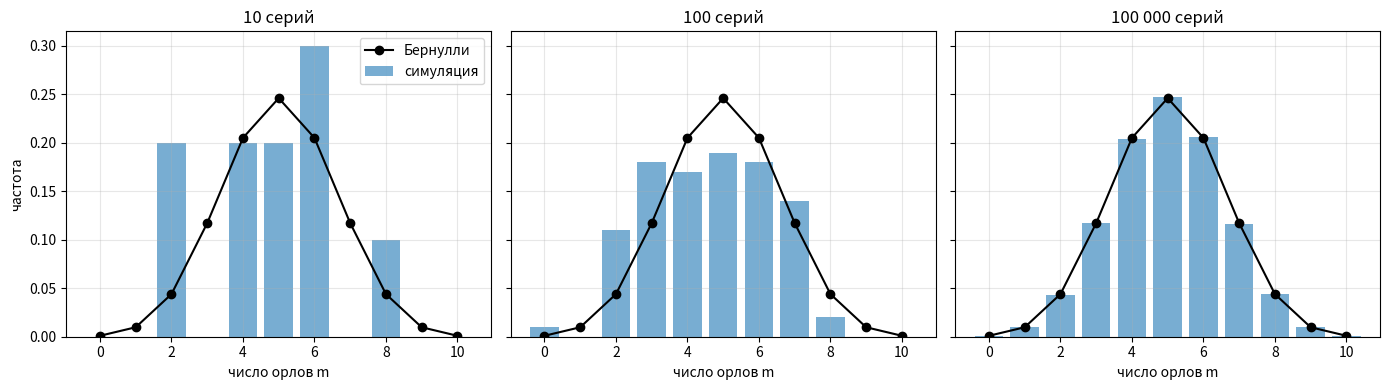

Recreate this plot in Python. (Note: this script raises an exception after producing the figure.)
import math
import numpy as np
import pandas as pd
import matplotlib.pyplot as plt
from scipy import stats

rng = np.random.default_rng(2026)   # фиксируем зерно, чтобы у всех получались одинаковые картинки
plt.rcParams["figure.figsize"] = (9, 4.5)
plt.rcParams["axes.grid"] = True
plt.rcParams["grid.alpha"] = 0.3

def bernoulli_pmf(n, m, p):
    # Формула Бернулли: ровно m успехов в n испытаниях
    return math.comb(n, m) * p**m * (1 - p)**(n - m)

def phi(x):
    # Плотность стандартного нормального закона φ(x)
    return math.exp(-x**2 / 2) / math.sqrt(2 * math.pi)

def Phi(x):
    # Функция Лапласа Ф(x) = интеграл от 0 до x (нечётная, Ф(∞) = 0,5)
    return 0.5 * math.erf(x / math.sqrt(2))

def laplace_local(n, m, p):
    s = math.sqrt(n * p * (1 - p))
    return phi((m - n * p) / s) / s

def laplace_integral(n, m1, m2, p):
    s = math.sqrt(n * p * (1 - p))
    return Phi((m2 - n * p) / s) - Phi((m1 - n * p) / s)

def poisson_pmf(n, m, p):
    lam = n * p
    return lam**m * math.exp(-lam) / math.factorial(m)

def bernoulli_range(n, m1, m2, p):
    # Точная вероятность «от m1 до m2 успехов» (scipy аккуратно считает и при больших n)
    return stats.binom.cdf(m2, n, p) - stats.binom.cdf(m1 - 1, n, p)

rows = [
    ("С1а: ровно 5 из 6, p=0,8",          bernoulli_pmf(6, 5, 0.8),               bernoulli_pmf(6, 5, 0.8),       "Бернулли"),
    ("С1б: не менее 5 из 6",              bernoulli_range(6, 5, 6, 0.8),          bernoulli_range(6, 5, 6, 0.8),  "Бернулли"),
    ("С1в: хотя бы одно",                 1 - 0.2**6,                             1 - 0.2**6,                     "Бернулли"),
    ("С2: ровно 200 из 400, p=0,5",       stats.binom.pmf(200, 400, 0.5),         laplace_local(400, 200, 0.5),   "Лаплас лок."),
    ("С3а: от 792 до 828 из 900, p=0,9",  bernoulli_range(900, 792, 828, 0.9),    laplace_integral(900, 792, 828, 0.9), "Лаплас инт."),
    ("С3б: не менее 800 из 900",          bernoulli_range(900, 800, 900, 0.9),    laplace_integral(900, 800, 900, 0.9), "Лаплас инт."),
    ("С4а: ровно 3 из 500, p=0,004",      bernoulli_pmf(500, 3, 0.004),           poisson_pmf(500, 3, 0.004),     "Пуассон"),
    ("С4б: хотя бы одно",                 1 - 0.996**500,                         1 - math.exp(-2),               "Пуассон"),
]
df = pd.DataFrame(rows, columns=["Задача", "Точно (Бернулли)", "По формуле", "Формула"])
df["Ошибка, %"] = 100 * (df["По формуле"] - df["Точно (Бернулли)"]).abs() / df["Точно (Бернулли)"]
df.round(4)

print("Без поправки:", round(laplace_integral(900, 792, 828, 0.9), 4))
print("С поправкой: ", round(laplace_integral(900, 791.5, 828.5, 0.9), 4))
print("Точно:       ", round(bernoulli_range(900, 792, 828, 0.9), 4))

N_TOSSES = 10
P_HEADS = 0.5

def simulate_series(n_series, n=N_TOSSES, p=P_HEADS):
    # Каждая строка — серия из n бросков (1 = орёл); возвращаем число орлов в каждой серии
    tosses = rng.random((n_series, n)) < p
    return tosses.sum(axis=1)

print("Пять серий, как у одного студента:", simulate_series(5))

m_values = np.arange(N_TOSSES + 1)
p_bern = np.array([bernoulli_pmf(N_TOSSES, m, P_HEADS) for m in m_values])

fig, axes = plt.subplots(1, 3, figsize=(14, 4), sharey=True)
for ax, n_series in zip(axes, [10, 100, 100_000]):
    counts = simulate_series(n_series)
    freq = np.bincount(counts, minlength=N_TOSSES + 1) / n_series
    ax.bar(m_values, freq, alpha=0.6, label="симуляция")
    ax.plot(m_values, p_bern, "o-", color="black", label="Бернулли")
    ax.set_title(f"{n_series:,} серий".replace(",", " "))
    ax.set_xlabel("число орлов m")
axes[0].set_ylabel("частота")
axes[0].legend()
plt.tight_layout()
plt.show()

# ← ВПИШИТЕ СЮДА ДАННЫЕ С ДОСКИ
group_tally = {0: 0, 1: 0, 2: 0, 3: 0, 4: 0, 5: 0, 6: 0, 7: 0, 8: 0, 9: 0, 10: 0}

group = np.array([group_tally[m] for m in m_values])
if group.sum() == 0:
    print("Данных нет — используем демонстрационные: 100 случайных серий.")
    group = np.bincount(simulate_series(100), minlength=N_TOSSES + 1)
N_group = group.sum()
print("Всего серий в группе:", N_group, "| всего бросков:", N_group * N_TOSSES)

sim_big = np.bincount(simulate_series(100_000), minlength=N_TOSSES + 1) / 100_000
p_lapl = np.array([laplace_local(N_TOSSES, m, P_HEADS) for m in m_values])
p_pois = np.array([poisson_pmf(N_TOSSES, m, P_HEADS) for m in m_values])

table = pd.DataFrame({
    "m": m_values,
    "группа (палочки)": group,
    "группа (частота)": group / N_group,
    "симуляция 100 000": sim_big,
    "Бернулли": p_bern,
    "Лаплас": p_lapl,
    "Пуассон λ=5": p_pois,
}).set_index("m")
display(table.round(4))

plt.bar(m_values, group / N_group, alpha=0.5, label=f"наша группа ({N_group} серий)")
plt.plot(m_values, sim_big, "s", ms=9, mfc="none", label="симуляция 100 000 серий")
plt.plot(m_values, p_bern, "o-", color="black", label="Бернулли")
plt.plot(m_values, p_lapl, "--", label="Лаплас (локальная)")
plt.plot(m_values, p_pois, ":", lw=2.5, label="Пуассон, λ = 5")
plt.xlabel("число орлов в серии m")
plt.ylabel("вероятность / частота")
plt.legend()
plt.show()

# Одна цифра на каждую модель: насколько далеко частоты группы от неё в сумме
for name, col in [("Бернулли", p_bern), ("Лаплас", p_lapl), ("Пуассон", p_pois)]:
    dist = np.abs(group / N_group - col).sum()
    print(f"Суммарное расхождение группы с моделью «{name}»: {dist:.3f}")
print(f"Пуассон «теряет» вероятность на m > 10: {1 - p_pois.sum():.4f}")

our_share = (group * m_values).sum() / (N_group * N_TOSSES)
n_total = N_group * N_TOSSES

virtual = rng.binomial(n_total, P_HEADS, size=10_000) / n_total   # 10 000 групп, по n_total бросков
as_extreme = np.mean(np.abs(virtual - 0.5) >= abs(our_share - 0.5))

plt.hist(virtual, bins=40, alpha=0.6, density=True, label="10 000 виртуальных групп")
plt.axvline(our_share, color="red", lw=2, label=f"наша группа: {our_share:.3f}")
s = math.sqrt(P_HEADS * (1 - P_HEADS) / n_total)
xs = np.linspace(virtual.min(), virtual.max(), 200)
plt.plot(xs, stats.norm.pdf(xs, 0.5, s), color="black", label="кривая Лапласа")
plt.xlabel("доля орлов")
plt.legend()
plt.show()
print(f"Доля орлов в группе: {our_share:.3f}")
print(f"Виртуальных групп с таким же или большим отклонением от 0,5: {as_extreme:.1%}")
print(f"Интегральная формула Лапласа: 95 % групп попадают в 0,5 ± {1.96 * s:.3f}")

ns = np.array([10, 20, 50, 100, 200, 500, 1000])
ps = np.array([0.001, 0.005, 0.01, 0.02, 0.05, 0.1, 0.2, 0.3, 0.5])

def max_error(n, p, kind):
    m = np.arange(n + 1)
    exact = stats.binom.pmf(m, n, p)
    if kind == "laplace":
        s = math.sqrt(n * p * (1 - p))
        approx = stats.norm.pdf((m - n * p) / s) / s
    else:
        approx = stats.poisson.pmf(m, n * p)
    return np.abs(approx - exact).max()

err_l = np.array([[max_error(n, p, "laplace") for p in ps] for n in ns])
err_p = np.array([[max_error(n, p, "poisson") for p in ps] for n in ns])

fig, axes = plt.subplots(1, 2, figsize=(14, 4.5))
for ax, err, title in [(axes[0], err_l, "Ошибка локальной формулы Лапласа"),
                       (axes[1], err_p, "Ошибка формулы Пуассона")]:
    im = ax.imshow(np.log10(err), cmap="viridis", aspect="auto", vmin=-5, vmax=0)
    ax.set_xticks(range(len(ps)), [str(p) for p in ps], rotation=45)
    ax.set_yticks(range(len(ns)), [str(n) for n in ns])
    ax.set_xlabel("p"); ax.set_ylabel("n"); ax.set_title(title)
    for i in range(len(ns)):
        for j in range(len(ps)):
            ax.text(j, i, f"{err[i, j]:.3f}", ha="center", va="center", fontsize=7,
                    color="white" if err[i, j] < 0.01 else "black")
    ax.grid(False)
fig.colorbar(im, ax=axes, label="log10(ошибка)")
plt.show()

n, p = 1000, 0.003
batches = rng.binomial(n, p, size=100_000)
m = np.arange(0, 12)
freq = np.bincount(batches, minlength=12)[:12] / len(batches)
s = math.sqrt(n * p * (1 - p))

plt.bar(m, freq, alpha=0.5, label="симуляция 100 000 партий")
plt.plot(m, stats.binom.pmf(m, n, p), "o-", color="black", label="Бернулли")
plt.plot(m, stats.poisson.pmf(m, n * p), "s--", mfc="none", label=f"Пуассон, λ = {n * p:g}")
plt.plot(m, stats.norm.pdf((m - n * p) / s) / s, ":", lw=2.5, label="Лаплас")
plt.xlabel("заражённых семян в партии"); plt.ylabel("вероятность")
plt.legend(); plt.show()

p_true = 0.508
sizes = [100, 500, 2_000, 10_000, 50_000, 350_000]
caught = []
for n in sizes:
    shares = rng.binomial(n, p_true, size=5_000) / n
    caught.append(np.mean(np.abs(shares - 0.5) > 1.96 * math.sqrt(0.25 / n)))

plt.semilogx(sizes, caught, "o-")
plt.axvline(500, color="red", ls="--", label="наш семинар (~500 бросков)")
plt.xlabel("число бросков n"); plt.ylabel("доля экспериментов, поймавших нечестность")
plt.legend(); plt.show()
for n, c in zip(sizes, caught):
    print(f"n = {n:>7}: монету поймали в {c:.0%} экспериментов")
